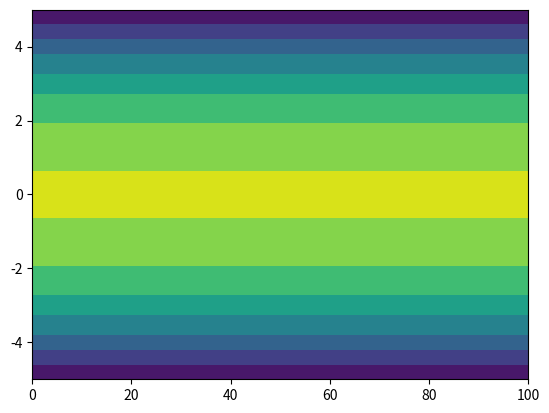

Recreate this plot in Python.
import numpy as np
import matplotlib.pyplot as plt
Q = 1000
l = 100
d = 1
b = 10
e = 10000
k = 0.3
G = 7000
xlist = np.linspace(0.0, 100.0, 20)
ylist = np.linspace(-5.0, 5.0, 10)
x,y = np.meshgrid(xlist, ylist)
z = ((6*Q)/(G*d*b**3))*(0.25*b**2 - y**2)
fig, ax = plt.subplots(1,1)
cp = ax.contourf(x,y,z)
plt.show()